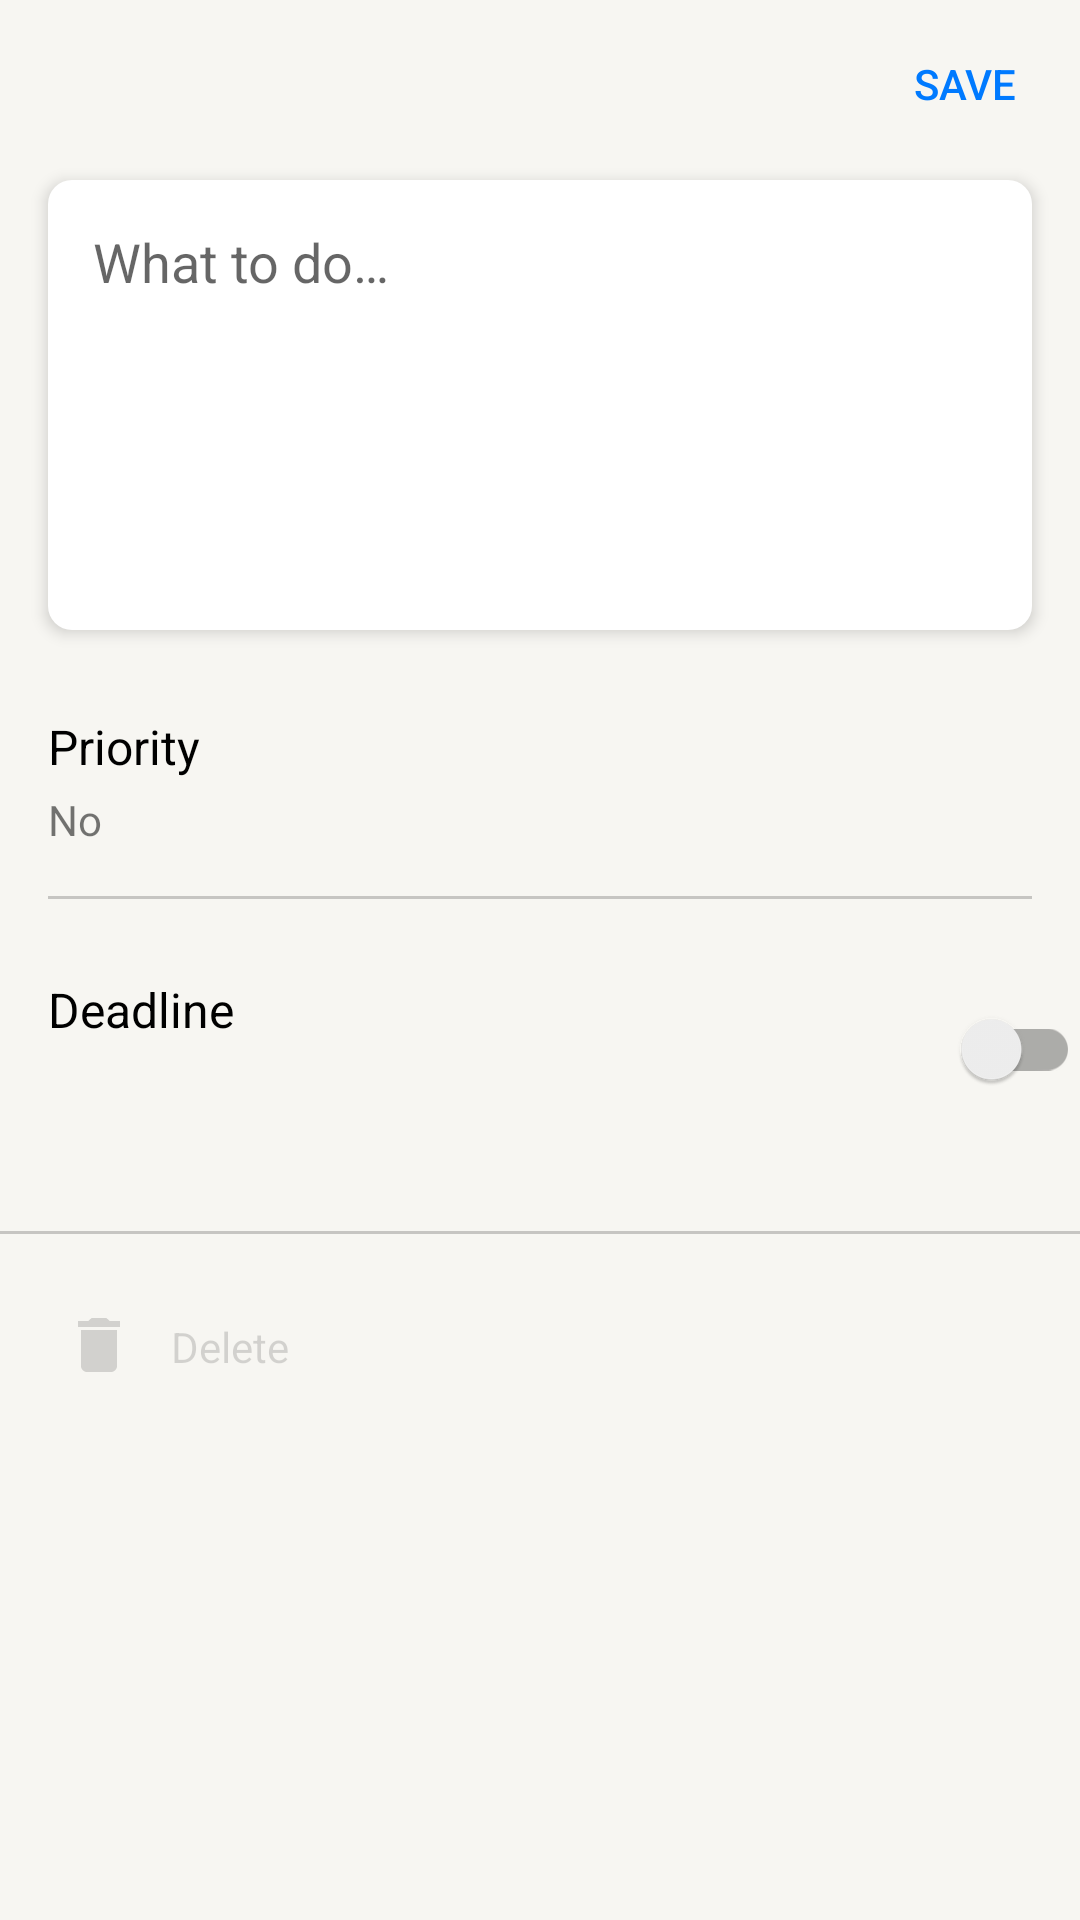

Android layout source for this screen:
<!-- AndroidManifest.xml: application theme Theme.ToDo -->
<!-- res/layout/fragment_addition.xml -->
<?xml version="1.0" encoding="utf-8"?>
<androidx.coordinatorlayout.widget.CoordinatorLayout xmlns:android="http://schemas.android.com/apk/res/android"
    xmlns:app="http://schemas.android.com/apk/res-auto"
    xmlns:tools="http://schemas.android.com/tools"
    android:layout_width="match_parent"
    android:layout_height="match_parent"
    android:background="?attr/fullscreenBackgroundColor"
    android:theme="@style/ThemeOverlay.ToDo.FullscreenContainer"
    tools:context=".ui.addition_fragment.AdditionFragment">

    <com.google.android.material.appbar.AppBarLayout
        android:layout_width="match_parent"
        android:layout_height="wrap_content"
        app:liftOnScroll="true">

        <androidx.appcompat.widget.Toolbar
            android:background="?attr/fullscreenBackgroundColor"
            android:layout_width="match_parent"
            android:layout_height="match_parent">

            <ImageView
                android:id="@+id/close"
                android:layout_width="wrap_content"
                android:background="?android:selectableItemBackgroundBorderless"
                android:layout_height="wrap_content"
                android:padding="10dp"
                android:layout_gravity="start|top"
                android:layout_marginStart="15dp"
                android:layout_marginTop="4dp"
                android:contentDescription="@string/close"
                android:src="@drawable/ic_close"
                app:layout_constraintStart_toStartOf="parent"
                app:layout_constraintTop_toTopOf="parent"
                app:tint="?attr/textFillColor" />

            <TextView
                android:id="@+id/save"
                style="@style/TextAppearance.AppCompat.Widget.Button"
                android:layout_width="wrap_content"
                android:layout_height="wrap_content"
                android:layout_gravity="end|top"
                android:padding="5dp"
                android:background="?android:selectableItemBackground"
                android:layout_marginTop="10dp"
                android:layout_marginEnd="16dp"
                android:text="@string/save"
                android:textColor="@color/blue"
                app:layout_constraintEnd_toEndOf="parent"
                app:layout_constraintTop_toTopOf="parent" />
        </androidx.appcompat.widget.Toolbar>
    </com.google.android.material.appbar.AppBarLayout>

    <androidx.constraintlayout.widget.ConstraintLayout
        android:layout_width="match_parent"
        android:layout_height="match_parent"
        app:layout_behavior="@string/appbar_scrolling_view_behavior">

        <androidx.core.widget.NestedScrollView
            android:layout_width="0dp"
            android:layout_height="0dp"
            android:fillViewport="true"
            app:layout_constraintBottom_toBottomOf="parent"
            app:layout_constraintEnd_toEndOf="parent"
            app:layout_constraintStart_toStartOf="parent"
            app:layout_constraintTop_toTopOf="parent">

            <androidx.constraintlayout.widget.ConstraintLayout
                android:layout_width="match_parent"
                android:layout_height="wrap_content">

                <EditText
                    android:id="@+id/todo_edit_text"
                    android:layout_width="match_parent"
                    android:layout_height="wrap_content"
                    android:layout_marginStart="16dp"
                    android:layout_marginTop="4dp"
                    android:layout_marginEnd="16dp"
                    android:background="@drawable/edit_text_background"
                    android:elevation="3dp"
                    android:gravity="start"
                    android:hint="@string/what_to_do"
                    android:minHeight="150dp"
                    android:padding="15dp"
                    app:layout_constraintEnd_toEndOf="parent"
                    app:layout_constraintStart_toStartOf="parent"
                    app:layout_constraintTop_toTopOf="parent" />

                <LinearLayout
                    android:id="@+id/priority"
                    android:layout_width="0dp"
                    android:layout_height="wrap_content"
                    android:layout_marginStart="16dp"
                    android:layout_marginTop="28dp"
                    android:layout_marginEnd="16dp"
                    android:orientation="vertical"
                    app:layout_constraintEnd_toEndOf="parent"
                    app:layout_constraintStart_toStartOf="parent"
                    app:layout_constraintTop_toBottomOf="@+id/todo_edit_text">

                    <TextView
                        android:layout_width="wrap_content"
                        android:layout_height="wrap_content"
                        android:text="@string/priority"
                        android:textColor="?attr/textFillColor"
                        android:textSize="16sp" />

                    <TextView
                        android:id="@+id/priority_text"
                        android:layout_width="wrap_content"
                        android:layout_height="wrap_content"
                        android:layout_marginTop="4dp"
                        android:text="@string/no"
                        android:textSize="14sp" />
                </LinearLayout>

                <View
                    android:id="@+id/separator_0"
                    android:layout_width="0dp"
                    android:layout_height="1dp"
                    android:layout_marginStart="16dp"
                    android:layout_marginTop="16dp"
                    android:layout_marginEnd="16dp"
                    android:background="?attr/separatorColor"
                    app:layout_constraintEnd_toEndOf="parent"
                    app:layout_constraintStart_toStartOf="parent"
                    app:layout_constraintTop_toBottomOf="@+id/priority" />

                <TextView
                    android:id="@+id/textView2"
                    android:layout_width="wrap_content"
                    android:layout_height="wrap_content"
                    android:layout_marginStart="16dp"
                    android:layout_marginTop="26dp"
                    android:text="@string/make_until"
                    android:textColor="?attr/textFillColor"
                    android:textSize="16sp"
                    app:layout_constraintStart_toStartOf="parent"
                    app:layout_constraintTop_toBottomOf="@+id/separator_0" />

                <TextView
                    android:id="@+id/deadline_textview"
                    android:layout_width="wrap_content"
                    android:layout_height="wrap_content"
                    android:layout_marginTop="4dp"
                    android:text="date"
                    android:textColor="@color/blue"
                    android:visibility="invisible"
                    app:layout_constraintStart_toStartOf="@+id/textView2"
                    app:layout_constraintTop_toBottomOf="@+id/textView2" />

                <androidx.appcompat.widget.SwitchCompat
                    android:id="@+id/deadline_switcher"
                    android:layout_width="wrap_content"
                    android:layout_height="wrap_content"
                    app:layout_constraintEnd_toEndOf="parent"
                    app:layout_constraintTop_toTopOf="@+id/textView2" />

                <View
                    android:id="@+id/separator_1"
                    android:layout_width="0dp"
                    android:layout_height="1dp"
                    android:layout_marginTop="40dp"
                    android:background="?attr/separatorColor"
                    app:layout_constraintEnd_toEndOf="parent"
                    app:layout_constraintStart_toStartOf="parent"
                    app:layout_constraintTop_toBottomOf="@+id/deadline_textview" />

                <LinearLayout
                    android:id="@+id/delete_button"
                    android:layout_width="wrap_content"
                    android:layout_height="wrap_content"
                    android:layout_marginStart="21dp"
                    android:layout_marginTop="23dp"
                    android:background="?android:selectableItemBackground"
                    android:padding="5dp"
                    android:orientation="horizontal"
                    app:layout_constraintStart_toStartOf="parent"
                    app:layout_constraintTop_toBottomOf="@+id/separator_1">

                    <ImageView
                        android:id="@+id/delete_imageview"
                        android:layout_width="wrap_content"
                        android:layout_height="wrap_content"
                        android:src="@drawable/ic_delete"
                        app:tint="?attr/inactiveColor" />

                    <TextView
                        android:id="@+id/delete_textview"
                        android:layout_width="wrap_content"
                        android:layout_height="wrap_content"
                        android:layout_marginStart="17dp"
                        android:text="@string/delete"
                        android:textColor="?attr/inactiveColor"
                        app:layout_constraintStart_toEndOf="@+id/delete_imageview"
                        app:layout_constraintTop_toTopOf="@+id/delete_imageview" />
                </LinearLayout>

                <View
                    android:layout_width="match_parent"
                    android:layout_height="0dp"
                    android:layout_marginTop="20dp"
                    app:layout_constraintTop_toBottomOf="@+id/delete_button" />
            </androidx.constraintlayout.widget.ConstraintLayout>
        </androidx.core.widget.NestedScrollView>

    </androidx.constraintlayout.widget.ConstraintLayout>


</androidx.coordinatorlayout.widget.CoordinatorLayout>
<!-- resources referenced by this layout -->
<resources>
  <color name="blue">#007AFF</color>
  <!-- drawable edit_text_background (drawable) -->
  <?xml version="1.0" encoding="utf-8"?>
  <shape xmlns:android="http://schemas.android.com/apk/res/android">
      <solid android:color="?attr/colorOnPrimary"/>
      <corners android:radius="8dp"/>
  </shape>
  <!-- drawable ic_delete (drawable) -->
  <vector xmlns:android="http://schemas.android.com/apk/res/android"
      android:width="14dp"
      android:height="18dp"
      android:viewportWidth="14"
      android:viewportHeight="18">
    <path
        android:pathData="M13.984,0.984V3H0.016V0.984H3.484L4.516,0H9.484L10.516,0.984H13.984ZM1,15.984V3.984H13V15.984C13,16.516 12.797,16.984 12.391,17.391C11.984,17.797 11.516,18 10.984,18H3.016C2.484,18 2.016,17.797 1.609,17.391C1.203,16.984 1,16.516 1,15.984Z"
        android:fillColor="#FFFFFF"/>
  </vector>
  <string name="close">Close</string>
  <string name="delete">Delete</string>
  <string name="make_until">Deadline</string>
  <string name="no">No</string>
  <string name="priority">Priority</string>
  <string name="save">Save</string>
  <string name="what_to_do">What to do…</string>
  <style name="ThemeOverlay.ToDo.FullscreenContainer" parent="">
          <item name="fullscreenBackgroundColor">@color/beige</item>
          <item name="fullscreenTextColor">@color/white</item>
      </style>
  <style name="Theme.ToDo" parent="Theme.MaterialComponents.DayNight.DarkActionBar">
          
          <item name="colorPrimary">@color/blue</item>
          <item name="colorPrimaryVariant">@color/beige</item>
          <item name="colorOnPrimary">@color/white</item>
          
          <item name="colorSecondary">@color/blue</item>
          <item name="colorSecondaryVariant">@color/blue</item>
          <item name="colorOnSecondary">@color/black</item>
          
          <item name="android:statusBarColor">?attr/colorPrimaryVariant</item>
          
          <item name="windowNoTitle">true</item>
          <item name="textFillColor">@color/black</item>
          <item name="inactiveColor">@color/gray_inactive_light</item>
          <item name="separatorColor">@color/gray</item>
          <item name="infoButtonColor">@color/gray_button_light</item>
          <item name="checkBoxInactiveColor">@color/black_overlay</item>
          <item name="android:windowAnimationStyle">@style/WindowChangeThemeStyle</item>
          <item name="connectionErrorColor">#FAEBD7</item>
      </style>
  <color name="beige">#F7F6F2</color>
  <color name="white">#FFFFFFFF</color>
  <color name="black">#FF000000</color>
  <color name="gray_inactive_light">#26000000</color>
  <color name="gray">#33000000</color>
  <color name="gray_button_light">#FF313132</color>
  <color name="black_overlay">#66000000</color>
  <style name="WindowChangeThemeStyle">
          <item name="android:windowEnterAnimation">@anim/fade_in</item>
          <item name="android:windowExitAnimation">@anim/fade_out</item>
      </style>
</resources>
